Image classification data set "documents" (jauniusc/cvmatch on GitHub). Class labels (4): email, form, letter, resume.

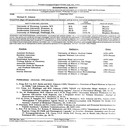
Label: resume

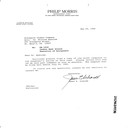
Label: letter

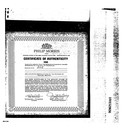
Label: form

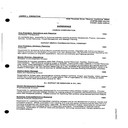
Label: resume

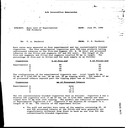
Label: letter

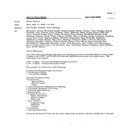
Label: email
